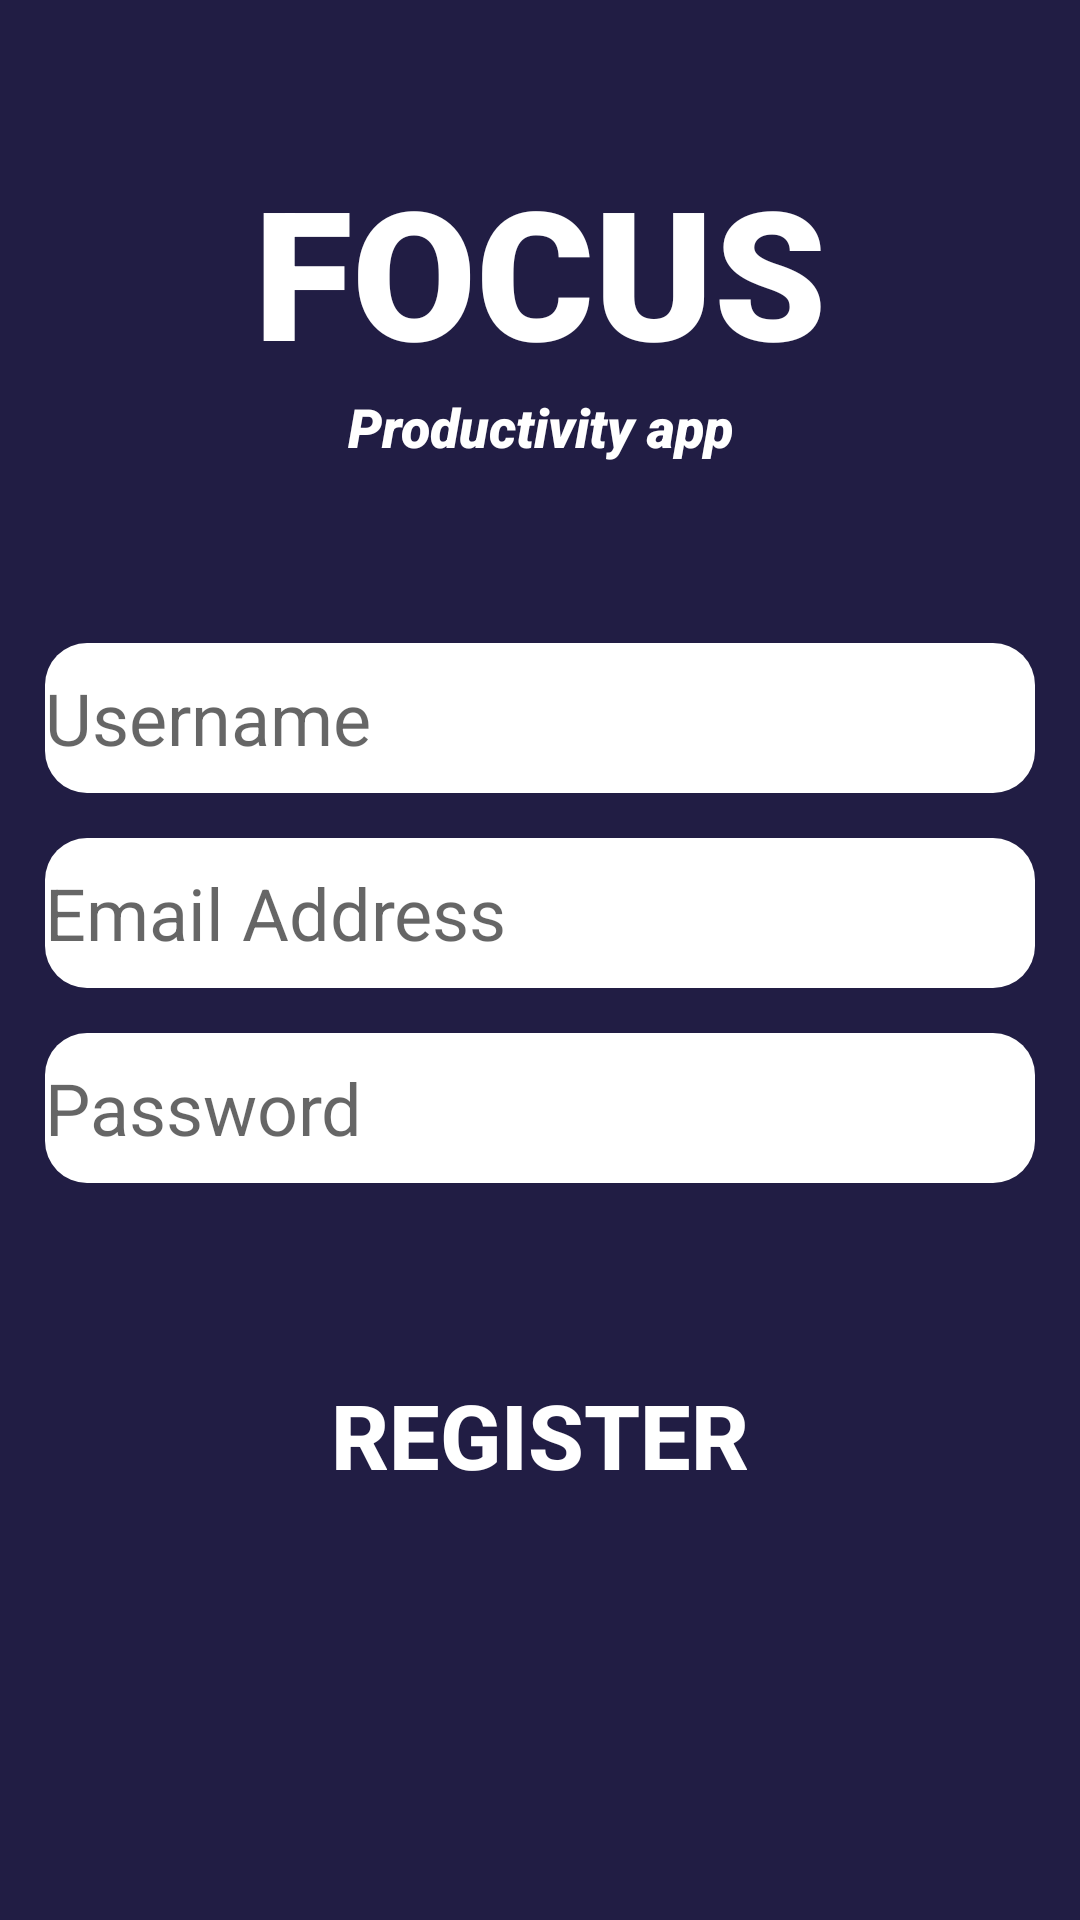

Write the Android layout XML for this screen, with the resource values it uses.
<!-- AndroidManifest.xml: application theme Theme.FocusApp -->
<!-- res/layout/activity_register_user.xml -->
<?xml version="1.0" encoding="utf-8"?>
<androidx.constraintlayout.widget.ConstraintLayout xmlns:android="http://schemas.android.com/apk/res/android"
    xmlns:app="http://schemas.android.com/apk/res-auto"
    xmlns:tools="http://schemas.android.com/tools"
    android:layout_width="match_parent"
    android:layout_height="match_parent"
    tools:context=".RegisterUserActivity"
    android:background="@color/MyDarkBlueColor">

    <TextView
        android:id="@+id/banner"
        android:layout_width="match_parent"
        android:layout_height="wrap_content"
        android:text="@string/focus_all_caps"
        android:textSize="60sp"
        android:gravity="center"
        android:textStyle="bold"
        android:fontFamily="sans-serif-black"
        app:layout_constraintTop_toTopOf="parent"
        app:layout_constraintRight_toRightOf="parent"
        app:layout_constraintLeft_toLeftOf="parent"
        android:layout_marginTop="50dp"
        android:textColor="@color/white"/>
    <TextView
        android:id="@+id/bannerSlogan"
        android:layout_width="match_parent"
        android:layout_height="wrap_content"
        android:text="@string/my_app"
        android:textSize="18sp"
        android:gravity="center"
        android:textStyle="italic"
        android:fontFamily="sans-serif-black"
        app:layout_constraintTop_toBottomOf="@id/banner"
        app:layout_constraintRight_toRightOf="parent"
        app:layout_constraintLeft_toLeftOf="parent"
        android:textColor="@color/white"/>
    <EditText
        android:id="@+id/inputEmail"
        android:layout_width="match_parent"
        android:layout_height="wrap_content"
        android:layout_marginTop="15dp"
        android:layout_marginLeft="15dp"
        android:layout_marginRight="15dp"
        android:ems="10"
        android:hint="@string/email_address"
        android:inputType="textEmailAddress"
        android:textSize="24sp"
        android:textColor="@color/black"
        app:layout_constraintLeft_toLeftOf="parent"
        app:layout_constraintRight_toRightOf="parent"
        app:layout_constraintTop_toBottomOf="@id/inputUsername"
        android:background="@drawable/custom_edit_text"/>
    <EditText
        android:id="@+id/inputPassword"
        android:layout_width="match_parent"
        android:layout_height="wrap_content"
        android:layout_marginTop="15dp"
        android:layout_marginLeft="15dp"
        android:layout_marginRight="15dp"
        android:ems="10"
        android:hint="@string/password"
        android:inputType="textPassword"
        android:textSize="24sp"
        android:textColor="@color/black"
        app:layout_constraintLeft_toLeftOf="parent"
        app:layout_constraintRight_toRightOf="parent"
        app:layout_constraintTop_toBottomOf="@id/inputEmail"
        android:background="@drawable/custom_edit_text"/>
    <EditText
        android:id="@+id/inputUsername"
        android:layout_width="match_parent"
        android:layout_height="wrap_content"
        android:layout_marginTop="60dp"
        android:layout_marginLeft="15dp"
        android:layout_marginRight="15dp"
        android:ems="10"
        android:hint="@string/username"
        android:inputType="text"
        android:textSize="24sp"
        android:textColor="@color/black"
        app:layout_constraintLeft_toLeftOf="parent"
        app:layout_constraintRight_toRightOf="parent"
        app:layout_constraintTop_toBottomOf="@id/bannerSlogan"
        android:background="@drawable/custom_edit_text"/>

    <Button
        android:id="@+id/registerButton"
        android:layout_width="match_parent"
        android:layout_height="wrap_content"
        android:layout_marginTop="60dp"
        android:layout_marginLeft="15dp"
        android:layout_marginRight="15dp"
        android:text="@string/register"
        android:textSize="30sp"
        android:textStyle="bold"
        app:layout_constraintLeft_toLeftOf="parent"
        app:layout_constraintRight_toRightOf="parent"
        app:layout_constraintTop_toBottomOf="@id/inputPassword"
        android:background="@drawable/button_green_bg"
        android:textColor="@color/white"/>


    <ProgressBar
        android:id="@+id/progressBar"
        style="?android:attr/progressBarStyleLarge"
        android:layout_width="wrap_content"
        android:layout_height="wrap_content"
        app:layout_constraintTop_toTopOf="parent"
        app:layout_constraintBottom_toBottomOf="parent"
        app:layout_constraintLeft_toLeftOf="parent"
        app:layout_constraintRight_toRightOf="parent"
        android:visibility="gone"
        tools:ignore="MissingConstraints"/>

</androidx.constraintlayout.widget.ConstraintLayout>
<!-- resources referenced by this layout -->
<resources>
  <color name="MyDarkBlueColor">#211D44</color>
  <color name="black">#FF000000</color>
  <color name="white">#FFFFFFFF</color>
  <!-- drawable custom_edit_text (drawable) -->
  <?xml version="1.0" encoding="utf-8"?>
  <shape android:shape="rectangle" xmlns:android="http://schemas.android.com/apk/res/android">
  
      <corners android:radius="14dp"/>
      <solid android:color="@color/white"/>
      <size android:height="50dp"/>
  
  </shape>
  <string name="email_address">Email Address</string>
  <string name="focus_all_caps">FOCUS</string>
  <string name="my_app">Productivity app</string>
  <string name="password">Password</string>
  <string name="register">Register</string>
  <string name="username">Username</string>
  <style name="Theme.FocusApp" parent="Theme.AppCompat.DayNight.NoActionBar">
          
          <item name="colorPrimary">@color/purple_500</item>
          <item name="colorPrimaryVariant">@color/purple_700</item>
          <item name="colorOnPrimary">@color/white</item>
          
          <item name="colorSecondary">@color/teal_200</item>
          <item name="colorSecondaryVariant">@color/teal_700</item>
          <item name="colorOnSecondary">@color/black</item>
          
          <item name="android:statusBarColor" tools:targetApi="l">?attr/colorPrimaryVariant</item>
          
      </style>
  <color name="purple_500">#FF6200EE</color>
  <color name="purple_700">#FF3700B3</color>
  <color name="teal_200">#FF03DAC5</color>
  <color name="teal_700">#FF018786</color>
</resources>
